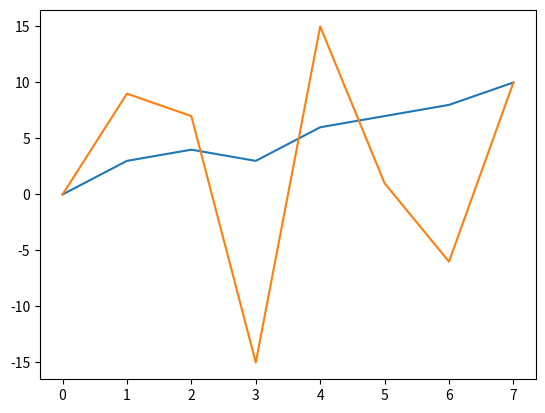

Write the Python code that produced this figure.
#!/bin/python3
import numpy as np


def apply_neo_to_array(values, w=1):
    print("Apply to recording with w=", w)
    newarray = np.array(values)
    for idx in range(len(values))[w:-w]:
        newarray[idx] = values[idx]**2 - values[idx + w] * values[idx - w]
    return newarray


if __name__ == "__main__":

    import matplotlib.pylab as plt
    array = np.array([0, 3, 4, 3, 6, 7, 8, 10])
    neoarray = apply_neo_to_array(values=array)
    print(array)
    print(neoarray)

    plt.plot(array)
    plt.plot(neoarray)
    plt.show()
